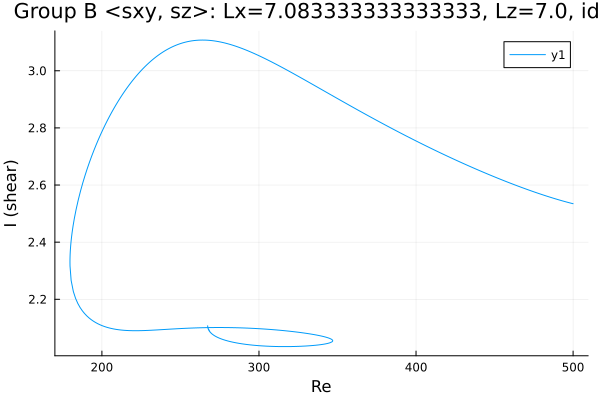

Values plotted in this chart, from the file beside it:
Re, shear
500.0, 2.535
499.8, 2.535
498.4, 2.537
497, 2.539
495.6, 2.541
494.2, 2.543
492.8, 2.545
491.3, 2.547
489.9, 2.55
488.5, 2.552
488.2, 2.553
486.8, 2.555
485.4, 2.557
484, 2.56
482.5, 2.562
481.1, 2.565
479.7, 2.567
478.3, 2.57
476.9, 2.573
475.5, 2.575
474.1, 2.578
472.7, 2.581
471.3, 2.583
469.9, 2.586
468.5, 2.589
467.1, 2.592
465.6, 2.595
464.2, 2.598
462.8, 2.601
461.4, 2.604
460, 2.607
458.6, 2.61
457.2, 2.613
455.7, 2.616
454.3, 2.619
452.9, 2.622
451.5, 2.625
450.1, 2.628
448.7, 2.632
447.3, 2.635
445.8, 2.638
444.4, 2.641
443, 2.645
441.6, 2.648
440.2, 2.651
438.8, 2.654
437.4, 2.658
435.9, 2.661
435.4, 2.663
434, 2.666
432.6, 2.669
431.2, 2.673
429.8, 2.676
428.4, 2.68
426.9, 2.683
425.5, 2.687
424.1, 2.69
422.7, 2.694
421.3, 2.698
419.9, 2.701
... 576 more rows
